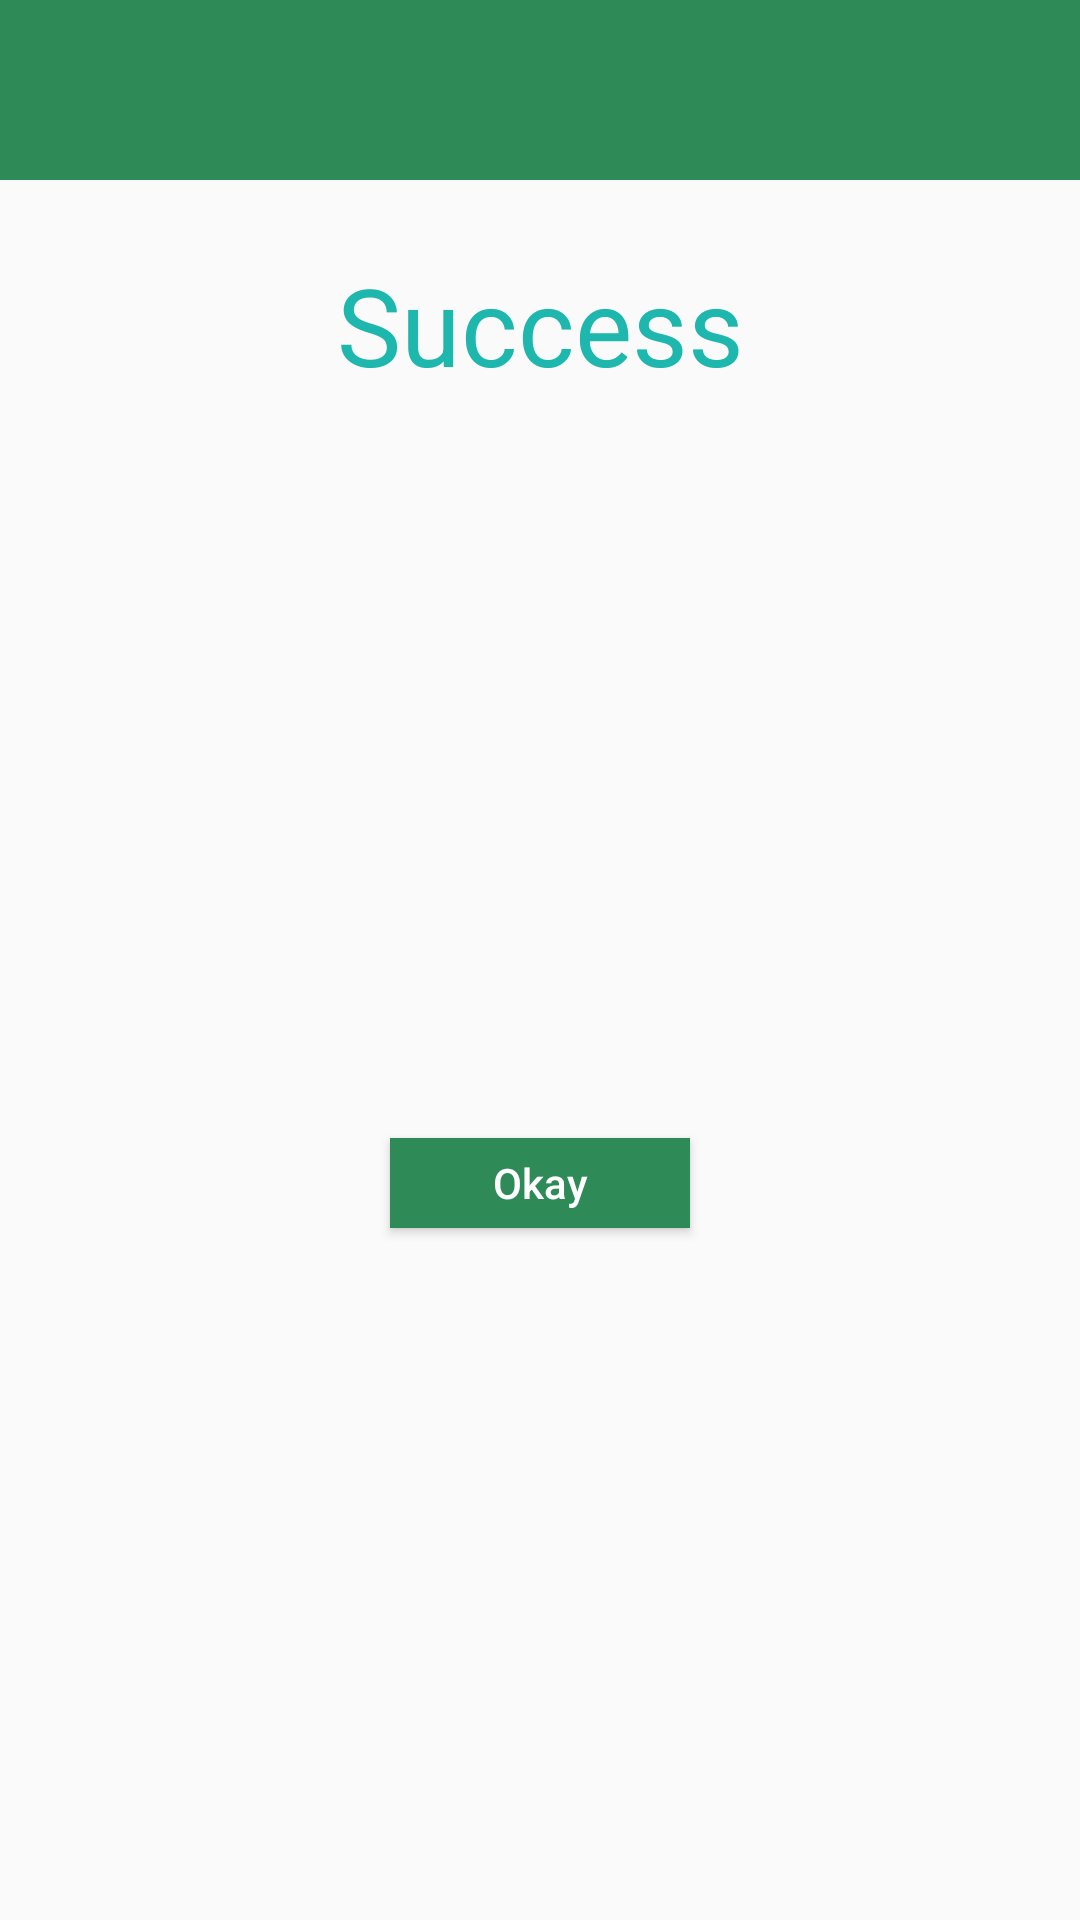

Reconstruct the res/layout file that produces this screen, plus the resources it refers to.
<!-- AndroidManifest.xml: application theme AppTheme -->
<!-- res/layout/success.xml -->
<?xml version="1.0" encoding="utf-8"?>
<androidx.constraintlayout.widget.ConstraintLayout xmlns:android="http://schemas.android.com/apk/res/android"
    xmlns:app="http://schemas.android.com/apk/res-auto"
    xmlns:tools="http://schemas.android.com/tools"
    android:layout_width="match_parent"
    android:layout_height="wrap_content">

    <View
        android:id="@+id/view20"
        android:layout_width="0dp"
        android:layout_height="60dp"
        android:background="#2E8B57"
        app:layout_constraintEnd_toEndOf="parent"
        app:layout_constraintStart_toStartOf="parent"
        app:layout_constraintTop_toTopOf="parent" />

    <ImageView
        android:id="@+id/imageView24"
        android:layout_width="50dp"
        android:layout_height="50dp"
        app:layout_constraintBottom_toBottomOf="@+id/view20"
        app:layout_constraintEnd_toEndOf="@+id/view20"
        app:layout_constraintStart_toStartOf="@+id/view20"
        app:layout_constraintTop_toTopOf="@+id/view20"
        app:srcCompat="@drawable/ic_baseline_check_circle_24" />

    <TextView
        android:id="@+id/textView86"
        android:layout_width="wrap_content"
        android:layout_height="wrap_content"
        android:layout_marginTop="24dp"
        android:text="Success"
        android:textColor="@color/card_5"
        android:textSize="36sp"
        app:layout_constraintEnd_toEndOf="parent"
        app:layout_constraintStart_toStartOf="parent"
        app:layout_constraintTop_toBottomOf="@+id/view20" />

    <Button
        android:id="@+id/okaybutton"
        android:layout_width="100dp"
        android:layout_height="30dp"
        android:layout_marginTop="32dp"
        android:layout_marginBottom="16dp"
        android:background="#2E8B57"
        android:text="Okay"
        android:textAllCaps="false"
        android:textColor="@color/white"
        app:layout_constraintBottom_toBottomOf="parent"
        app:layout_constraintEnd_toEndOf="parent"
        app:layout_constraintStart_toStartOf="parent"
        app:layout_constraintTop_toBottomOf="@id/textView86" />
</androidx.constraintlayout.widget.ConstraintLayout>
<!-- resources referenced by this layout -->
<resources>
  <color name="card_5">#1DB7AE</color>
  <color name="white">#FFFFFF</color>
  <style name="AppTheme" parent="Theme.AppCompat.Light.NoActionBar">
          
          <item name="colorPrimary">@color/colorPrimary</item>
          <item name="colorPrimaryDark">@color/colorPrimaryDark</item>
          <item name="colorAccent">@color/colorAccent</item>
          <item name="android:windowAnimationStyle">@style/DialogAnimation</item>
      </style>
  <color name="colorPrimary">#00cba9</color>
  <color name="colorPrimaryDark">#00cba9</color>
  <color name="colorAccent">#03DAC5</color>
  
      //custom color
  <style name="DialogAnimation">
          <item name="android:windowEnterAnimation">@android:anim/fade_in</item>
          <item name="android:windowExitAnimation">@android:anim/fade_out</item>
      </style>
</resources>
